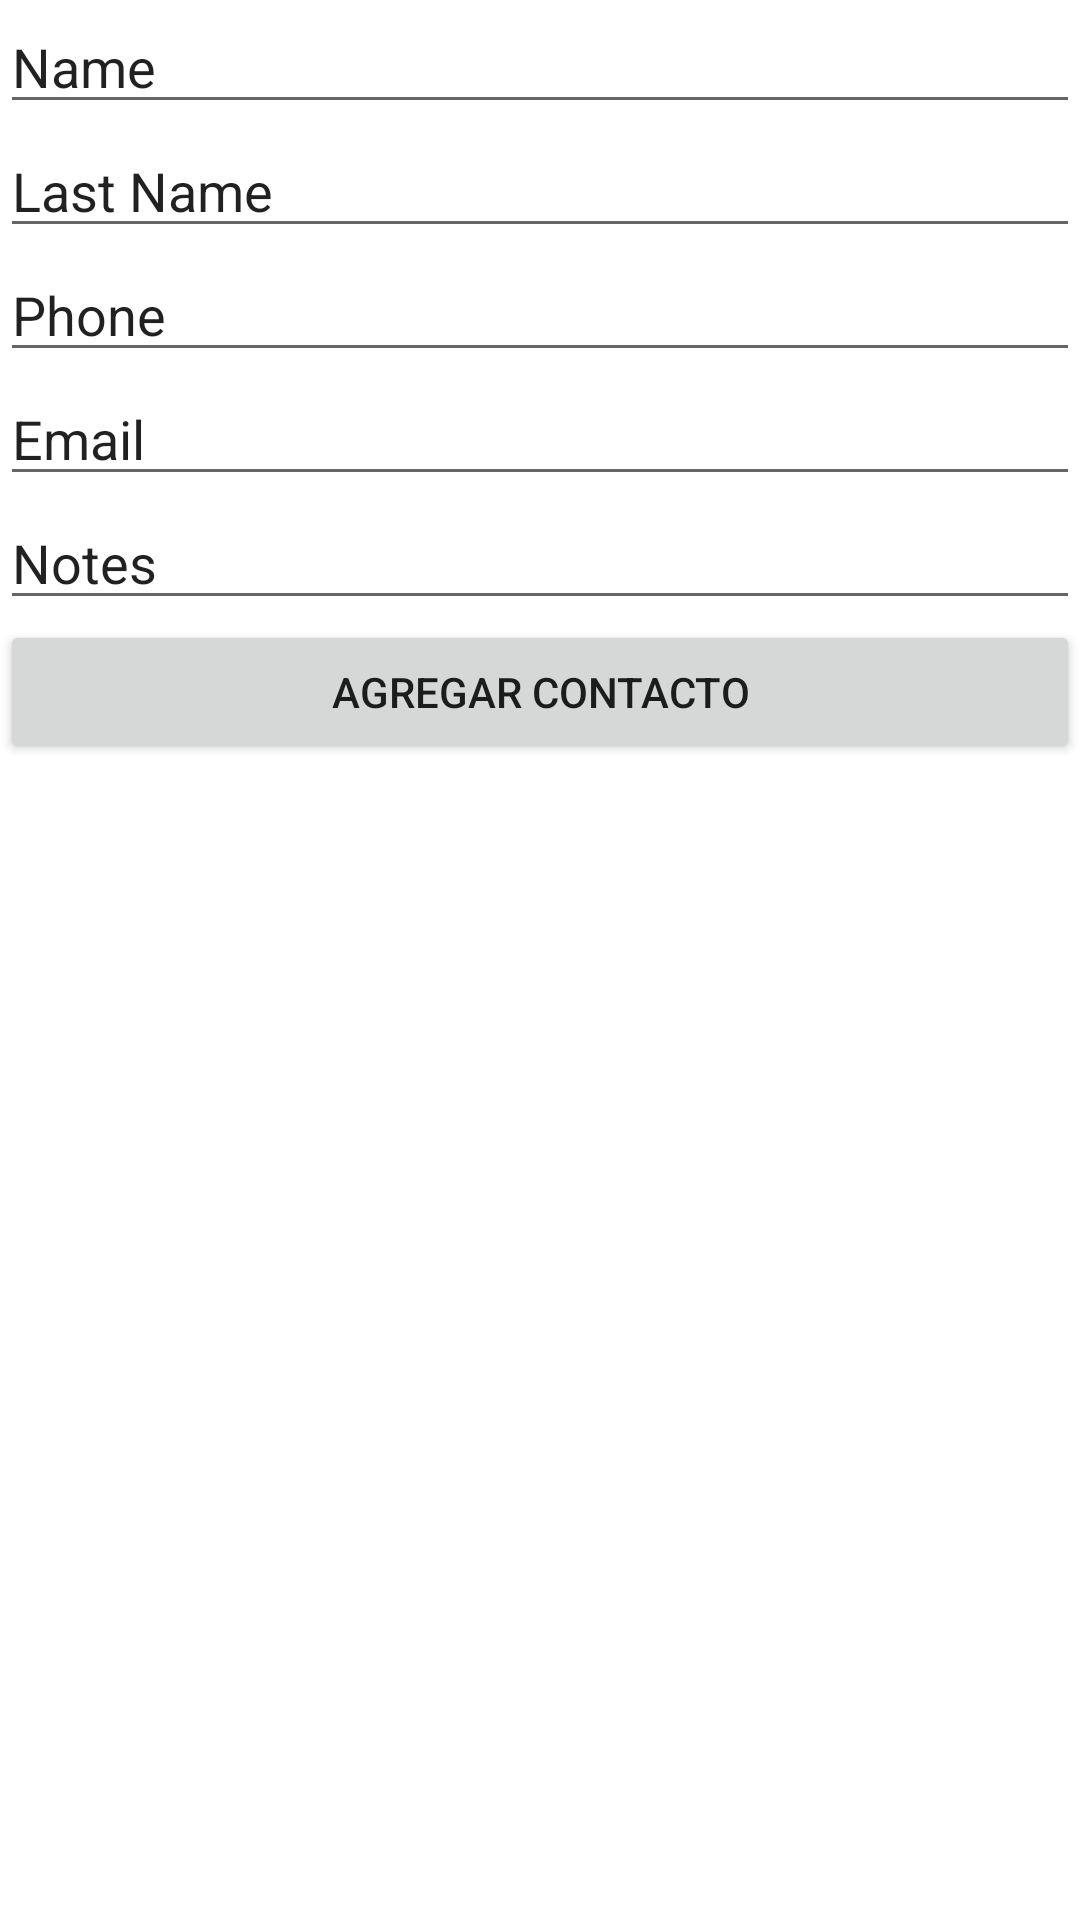

Here is an Android app screen rendered from its layout file. Give the layout XML and the strings, colors and styles it references.
<!-- AndroidManifest.xml: application theme Theme.DesarrolloMovilFase -->
<!-- res/layout/activity_dbactivity.xml -->
<?xml version="1.0" encoding="utf-8"?>
<LinearLayout xmlns:android="http://schemas.android.com/apk/res/android"
    xmlns:app="http://schemas.android.com/apk/res-auto"
    xmlns:tools="http://schemas.android.com/tools"
    android:layout_width="match_parent"
    android:layout_height="match_parent"
    android:orientation="vertical"
    tools:context=".DBActivity">

    <EditText
        android:id="@+id/editContactName"
        android:layout_width="match_parent"
        android:layout_height="wrap_content"
        android:ems="10"
        android:inputType="text"
        android:text="Name" />

    <EditText
        android:id="@+id/editContactLastName"
        android:layout_width="match_parent"
        android:layout_height="wrap_content"
        android:ems="10"
        android:inputType="text"
        android:text="Last Name" />

    <EditText
        android:id="@+id/editContactPhone"
        android:layout_width="match_parent"
        android:layout_height="wrap_content"
        android:ems="10"
        android:inputType="text"
        android:text="Phone" />

    <EditText
        android:id="@+id/editContactEmail"
        android:layout_width="match_parent"
        android:layout_height="wrap_content"
        android:ems="10"
        android:inputType="text"
        android:text="Email" />

    <EditText
        android:id="@+id/editContactNotes"
        android:layout_width="match_parent"
        android:layout_height="wrap_content"
        android:ems="10"
        android:inputType="text"
        android:text="Notes" />

    <Button
        android:id="@+id/buttonAddContact"
        android:layout_width="match_parent"
        android:layout_height="wrap_content"
        android:text="Agregar Contacto" />
</LinearLayout>
<!-- resources referenced by this layout -->
<resources>
  <style name="Theme.DesarrolloMovilFase" parent="Theme.MaterialComponents.DayNight.DarkActionBar">
          
          <item name="colorPrimary">@color/purple_500</item>
          <item name="colorPrimaryVariant">@color/purple_700</item>
          <item name="colorOnPrimary">@color/white</item>
          
          <item name="colorSecondary">@color/teal_200</item>
          <item name="colorSecondaryVariant">@color/teal_700</item>
          <item name="colorOnSecondary">@color/black</item>
          
          <item name="android:statusBarColor">?attr/colorPrimaryVariant</item>
          
      </style>
  <!-- not gathered from this repository: default colours our renderer supplied (Android Studio template values) -->
  <color name="purple_500">#FF6200EE</color>
  <color name="purple_700">#FF3700B3</color>
  <color name="teal_200">#FF03DAC5</color>
  <color name="teal_700">#FF018786</color>
  <color name="black">#FF000000</color>
  <color name="white">#FFFFFFFF</color>
</resources>
